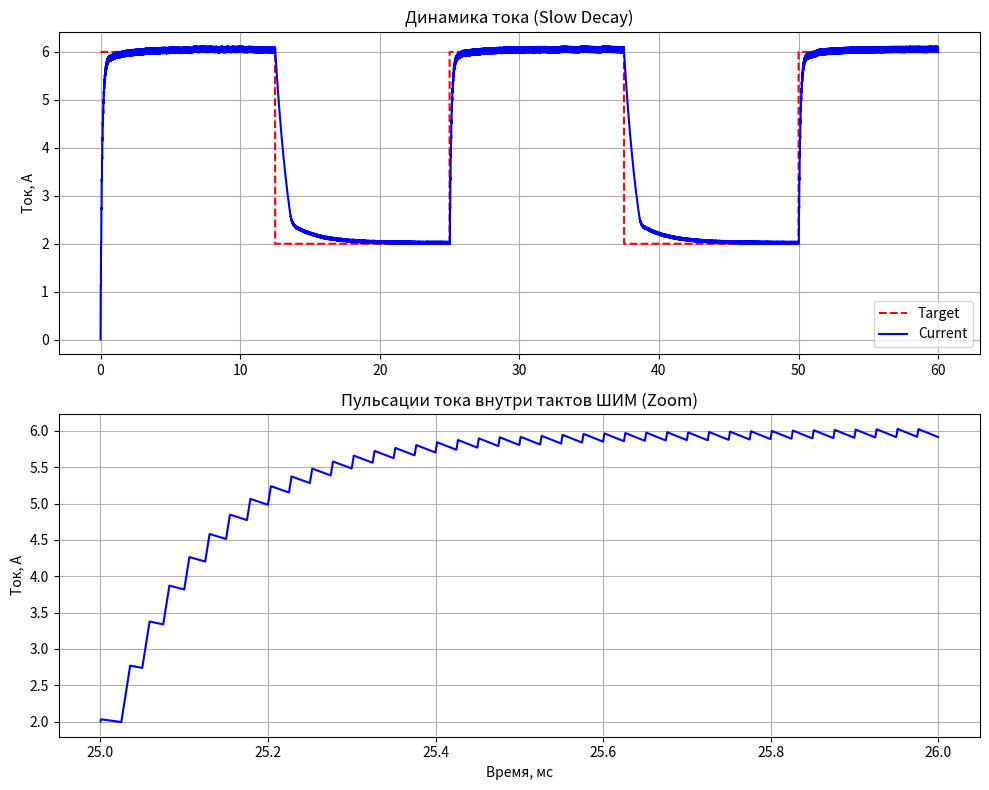

Generate this figure with matplotlib:
#!/usr/bin/env python3
import numpy as np
import matplotlib.pyplot as plt

# --- Параметры железа ---
R_motor = 0.3        # Сопротивление фазы мотора, Ом
L_motor = 0.0004      # Индуктивность, Гн
R_ds_on = 0.005      # Сопротивление одного транзистора (5 мОм)
V_bus = 30.0         # Напряжение питания, В
E_back = 0.0         # Противо-ЭДС, В (тормозит рост, ускоряет спад)

# --- Параметры управления ---
f_pwm = 40000        # Частота ШИМ, Гц
dt = 0.1e-6          # Шаг 0.1 мкс для лучшего разрешения фронтов
T_total = 0.06       # Время симуляции

# --- ПИД Коэффициенты ---
Kp, Ki, Kd = 0.1, 50.0, 0.0

# Настройка меандра
f_step = 40          # Частота смены задания
I_target_high, I_target_low = 6.0, 2.0

# Подготовка массивов
time = np.arange(0, T_total, dt)
current = np.zeros_like(time)
target_history = np.zeros_like(time)

# Переменные состояния
i_integral = 0.0
prev_error = 0.0
current_val = 0.0
duty_cycle = 0.0

# Суммарное сопротивление цепи (2 транзистора + мотор)
R_total = R_motor + 2 * R_ds_on

for i, t in enumerate(time):
    # 1. Задание тока (Меандр)
    target = I_target_high if (t * f_step * 2) % 2 < 1 else I_target_low
    target_history[i] = target

    # 2. ПИД-регулятор (вызов раз в период ШИМ)
    if i % int(1 / (f_pwm * dt)) == 0:
        error = target - current_val
        
        potential_integral = i_integral + Ki * (error + prev_error) * 0.5 * (1.0 / f_pwm)
        
        derivative = Kd * (error - prev_error) * f_pwm
        
        duty_cycle = Kp * error + i_integral + derivative
        if duty_cycle > 1.0:
            duty_cycle = 1.0
            if error < 0.0:
                i_integral = potential_integral
        elif duty_cycle < 0.0:
            duty_cycle = 0.0
            if error > 0.0:
                i_integral = potential_integral
        else:
            i_integral = potential_integral
        prev_error = error
        #print(f"{target} {current_val} {error} {duty_cycle} {i_integral}")

    # 3. Физика: Режим Slow Decay
    pwm_step = (t * f_pwm) % 1.0
    if pwm_step < duty_cycle:
        # Ток растет: приложено V_bus
        u_applied = V_bus
    else:
        # Ток спадает: фаза замкнута через нижние ключи
        u_applied = 0.0

    # Моделируем падение на R_total и влияние противо-ЭДС
    # dI = (U_applied - I*R_total - E_back) / L * dt
    di = (u_applied - (current_val * R_total) - E_back) / L_motor * dt
    current_val += di

    # Защита от отрицательного тока (диоды не пустят в обратку в этой схеме)
    if current_val < 0: current_val = 0
    current[i] = current_val

# --- Графики ---
fig, (ax1, ax2) = plt.subplots(2, 1, figsize=(10, 8))

ax1.plot(time * 1000, target_history, 'r--', label='Target')
ax1.plot(time * 1000, current, 'b', label='Current')
ax1.set_title('Динамика тока (Slow Decay)')
ax1.set_ylabel('Ток, А')
ax1.grid(True); ax1.legend()

# Zoom для анализа пульсаций
zoom_range = (time > 0.025) & (time < 0.026)
ax2.plot(time[zoom_range] * 1000, current[zoom_range], 'b')
ax2.set_title('Пульсации тока внутри тактов ШИМ (Zoom)')
ax2.set_xlabel('Время, мс'); ax2.set_ylabel('Ток, А')
ax2.grid(True)

plt.tight_layout()
plt.show()
